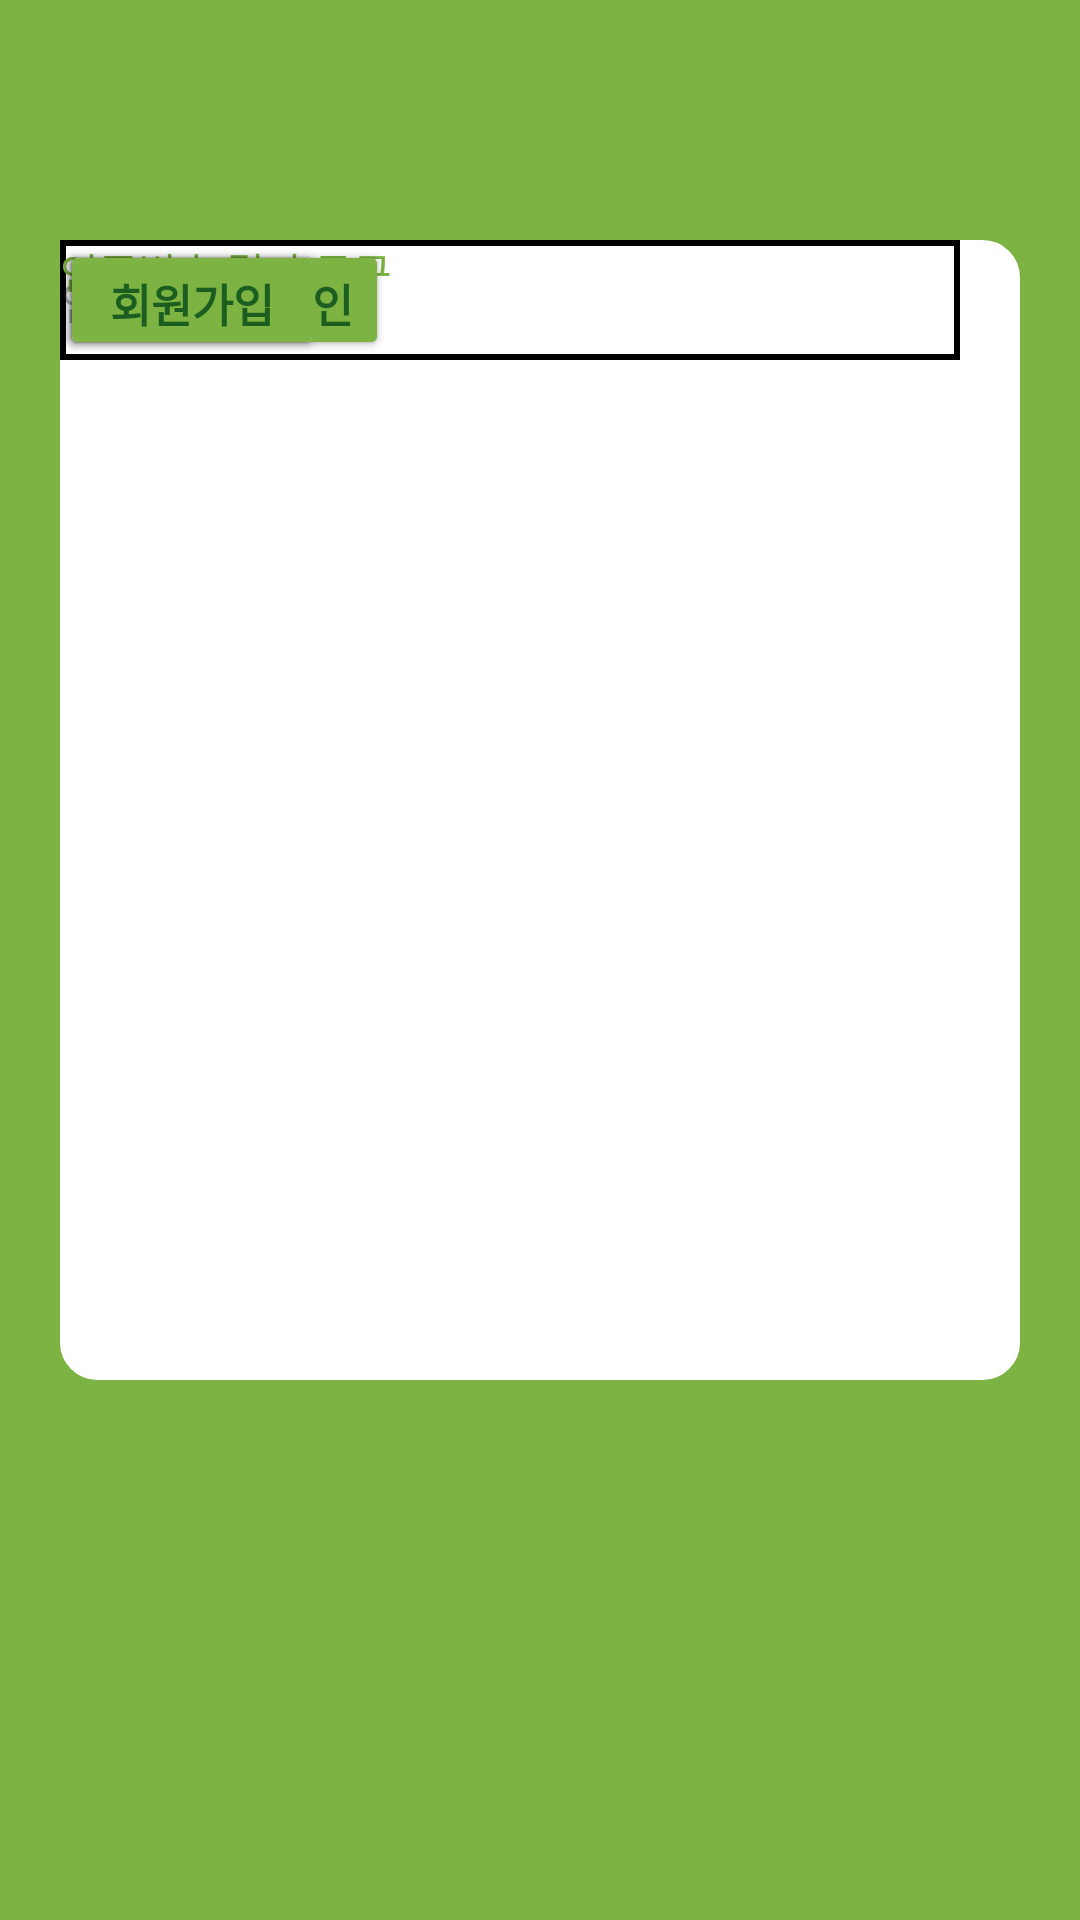

Write the Android layout XML for this screen, with the resource values it uses.
<!-- AndroidManifest.xml: application theme Theme.Test_UI -->
<!-- res/layout/create_account.xml -->
<?xml version="1.0" encoding="utf-8"?>

<androidx.constraintlayout.widget.ConstraintLayout xmlns:android="http://schemas.android.com/apk/res/android"
    android:layout_width="match_parent"
    android:layout_height="match_parent"
    xmlns:tools="http://schemas.android.com/tools"
    android:background="#7CB342">

    <androidx.constraintlayout.widget.ConstraintLayout
        android:layout_marginHorizontal="20dp"
        android:layout_marginTop="80dp"
        android:layout_width="match_parent"
        android:background="@drawable/rectangle_circle_layout"
        android:layout_marginBottom="180dp"
        android:layout_height="match_parent">

        <EditText
            android:layout_width="300dp"
            android:layout_height="40dp"
            android:background="@drawable/memo_border"
            android:drawableStart="@drawable/id_png"
            android:hint="아이디"
            android:textSize="15dp"
            tools:layout_editor_absoluteX="35dp"
            tools:layout_editor_absoluteY="16dp" />

        <Button
            android:layout_width="wrap_content"
            android:layout_height="40dp"
            android:backgroundTint="#7CB342"
            android:layout_marginVertical="200dp"
            android:text="중복확인"
            android:textColor="#1B5E20"
            android:textSize="15dp"
            android:textStyle="bold"
            tools:layout_editor_absoluteX="35dp"
            tools:layout_editor_absoluteY="56dp" />

        <TextView
            android:layout_width="wrap_content"
            android:layout_height="wrap_content"
            android:text="아이디 결과 문구"
            android:textColor="#7cb342"
            tools:layout_editor_absoluteX="150dp"
            tools:layout_editor_absoluteY="66dp" />

        <EditText
            android:layout_width="300dp"
            android:layout_height="40dp"
            android:textSize="15dp"
            android:drawableStart="@drawable/pw_png"
            android:background="@drawable/memo_border"
            android:hint="비밀번호"
            tools:layout_editor_absoluteX="35dp"
            tools:layout_editor_absoluteY="110dp" />
        <EditText
            android:layout_width="300dp"
            android:layout_height="40dp"
            android:textSize="15dp"
            android:drawableStart="@drawable/pw_png"
            android:background="@drawable/memo_border"
            android:hint="비밀번호 확인"
            tools:layout_editor_absoluteX="35dp"
            tools:layout_editor_absoluteY="160dp" />

        <TextView
            android:layout_width="wrap_content"
            android:layout_height="wrap_content"
            android:text="비밀번호 결과 문구"
            android:textColor="#7cb342"
            tools:layout_editor_absoluteX="35dp"
            tools:layout_editor_absoluteY="199dp" />

        <EditText
            android:layout_width="300dp"
            android:layout_height="40dp"
            android:textSize="15dp"
            android:drawableStart="@drawable/email_png"
            android:drawableTint="@color/cardview_dark_background"
            android:background="@drawable/memo_border"
            android:hint="이메일"
            tools:layout_editor_absoluteX="35dp"
            tools:layout_editor_absoluteY="230dp" />

        <Button
            android:layout_width="wrap_content"
            android:layout_height="40dp"
            android:backgroundTint="#7CB342"
            android:text="인증번호 발송"
            android:textColor="#1B5E20"
            android:textSize="15dp"
            android:textStyle="bold"
            tools:layout_editor_absoluteX="35dp"
            tools:layout_editor_absoluteY="270dp" />

        <EditText
            android:layout_width="300dp"
            android:layout_height="40dp"
            android:textSize="15dp"
            android:background="@drawable/memo_border"
            android:hint="인증번호"
            tools:layout_editor_absoluteX="35dp"
            tools:layout_editor_absoluteY="310dp"/>

        <Button
            android:layout_width="wrap_content"
            android:layout_height="40dp"
            android:backgroundTint="#7CB342"
            android:text="인증번호 확인"
            android:textColor="#1B5E20"
            android:textSize="15dp"
            android:textStyle="bold"
            tools:layout_editor_absoluteX="35dp"
            tools:layout_editor_absoluteY="350dp" />

        <Button
            android:layout_width="wrap_content"
            android:layout_height="40dp"
            android:backgroundTint="#d9d9d9"
            android:text="취소"
            android:textColor="#757575"
            android:textSize="15dp"
            android:textStyle="bold"
            tools:layout_editor_absoluteX="150dp"
            tools:layout_editor_absoluteY="415dp" />

        <Button
            android:layout_width="wrap_content"
            android:layout_height="40dp"
            android:backgroundTint="#7CB342"
            android:text="회원가입"
            android:textColor="#1B5E20"
            android:textSize="15dp"
            android:textStyle="bold"
            tools:layout_editor_absoluteX="251dp"
            tools:layout_editor_absoluteY="415dp" />

        <TextView
            android:layout_width="wrap_content"
            android:layout_height="wrap_content"
            android:text="인증번호 결과 문구"
            android:textColor="#7cb342"
            tools:layout_editor_absoluteX="180dp"
            tools:layout_editor_absoluteY="361dp" />

    </androidx.constraintlayout.widget.ConstraintLayout>
</androidx.constraintlayout.widget.ConstraintLayout>
<!-- resources referenced by this layout -->
<resources>
  <!-- drawable email_png (drawable) -->
  <?xml version="1.0" encoding="utf-8"?>
  
  <layer-list xmlns:android="http://schemas.android.com/apk/res/android">
      <item
          android:width="25dp"
          android:height="30dp"
          android:drawable="@drawable/stat_notify_email_generic"/>
  </layer-list>
  <!-- drawable id_png (drawable) -->
  <?xml version="1.0" encoding="utf-8"?>
  
  <layer-list xmlns:android="http://schemas.android.com/apk/res/android">
      <item
          android:drawable="@drawable/ic_menu_cc_am"
          android:width="25dp"
          android:height="30dp" />
  </layer-list>
  <!-- drawable memo_border (drawable) -->
  <?xml version="1.0" encoding="utf-8"?>
  
  <layer-list xmlns:android="http://schemas.android.com/apk/res/android">
      <item>
          <shape android:shape="rectangle">
              <solid android:color="#000000" />
          </shape>
      </item>
      <item android:top="2dp"
          android:right="2dp"
          android:left="2dp"
          android:bottom="2dp">
          <shape android:shape="rectangle">
              <solid android:color="#ffffff"/>
          </shape>
      </item>
  </layer-list>
  <!-- drawable pw_png (drawable) -->
  <?xml version="1.0" encoding="utf-8"?>
  
  <layer-list xmlns:android="http://schemas.android.com/apk/res/android">
      <item
          android:drawable="@drawable/ic_secure"
          android:width="25dp"
          android:height="30dp" />
  </layer-list>
  <!-- drawable rectangle_circle_layout (drawable) -->
  <?xml version="1.0" encoding="utf-8"?>
  
  <shape xmlns:android="http://schemas.android.com/apk/res/android"
      android:padding="10dp"
      android:shape="rectangle">
      <solid android:color="#ffffff"/>
      <corners
          android:bottomLeftRadius="12dp"
          android:bottomRightRadius="12dp"
          android:topLeftRadius="12dp"
          android:topRightRadius="12dp" />
      <stroke
          android:width="1dp"
          android:color="#ffffff"/>
  </shape>
  <style name="Theme.Test_UI" parent="Base.Theme.Test_UI" />
  <!-- drawable ic_menu_cc_am: png bitmap (drawable, 400 bytes) -->
  <style name="Base.Theme.Test_UI" parent="Theme.Material3.DayNight.NoActionBar">
          
          
      </style>
</resources>
